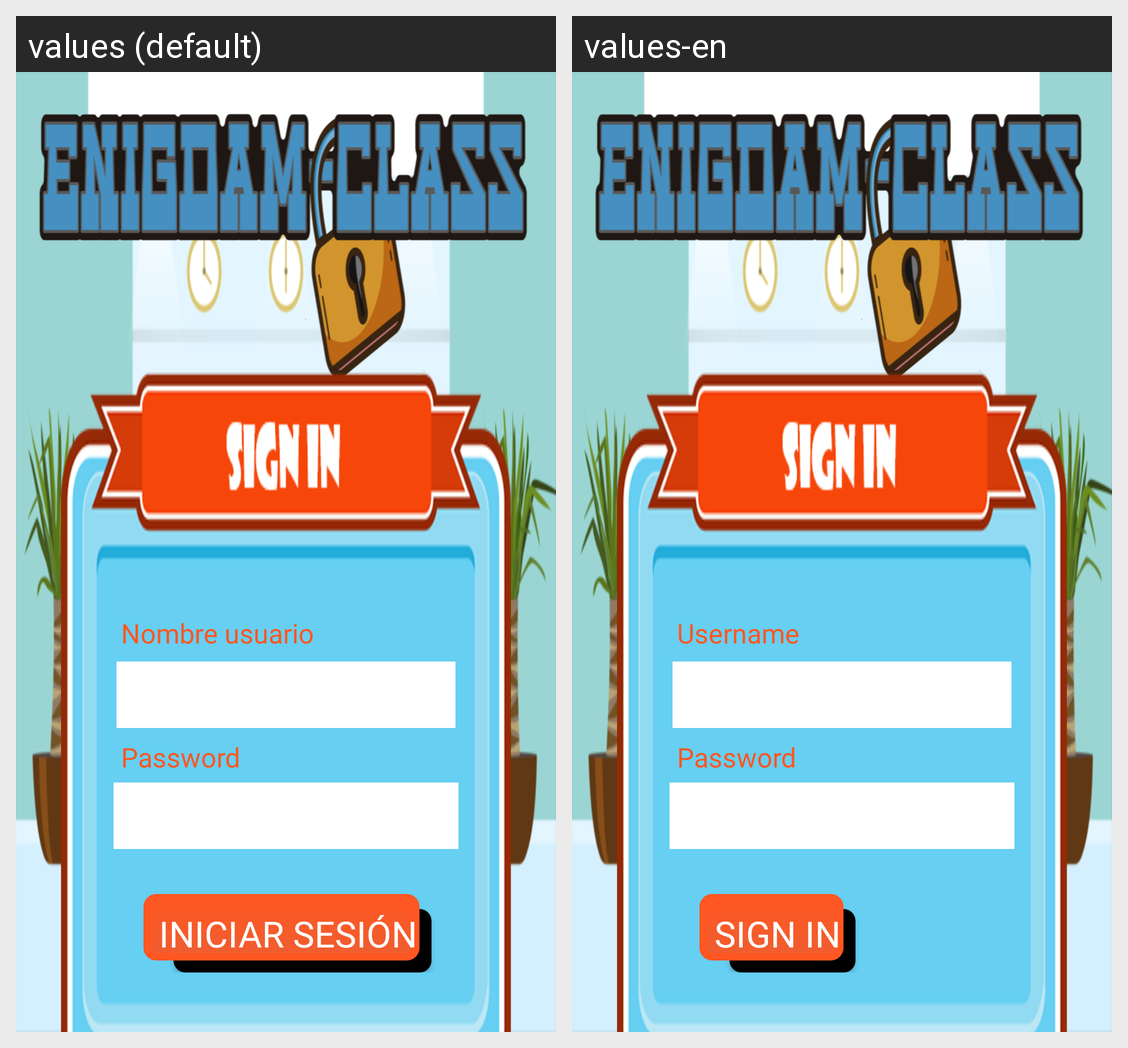

For this localized Android screen grid, give each drawn string resource with its value in every locale shown.
Android screen res/layout/activity_login.xml rendered under 2 locales, left to right: values (default), values-en. Device: Nexus 5 (rendered at 1080×1920; each locale shown at half size, 540×960, under a caption strip naming it); theme Theme.AppCompat.NoActionBar.
Strings drawn on this screen, with the default value and each locale's value (text and hints the layout hard-codes, and strings that could not be matched under every locale, appear in the picture but are not listed):

name_user
  values: Nombre usuario
  values-en: Username

password
  values: Password
  values-en: Password

iniciar_sesion
  values: Iniciar sesión
  values-en: Sign in
